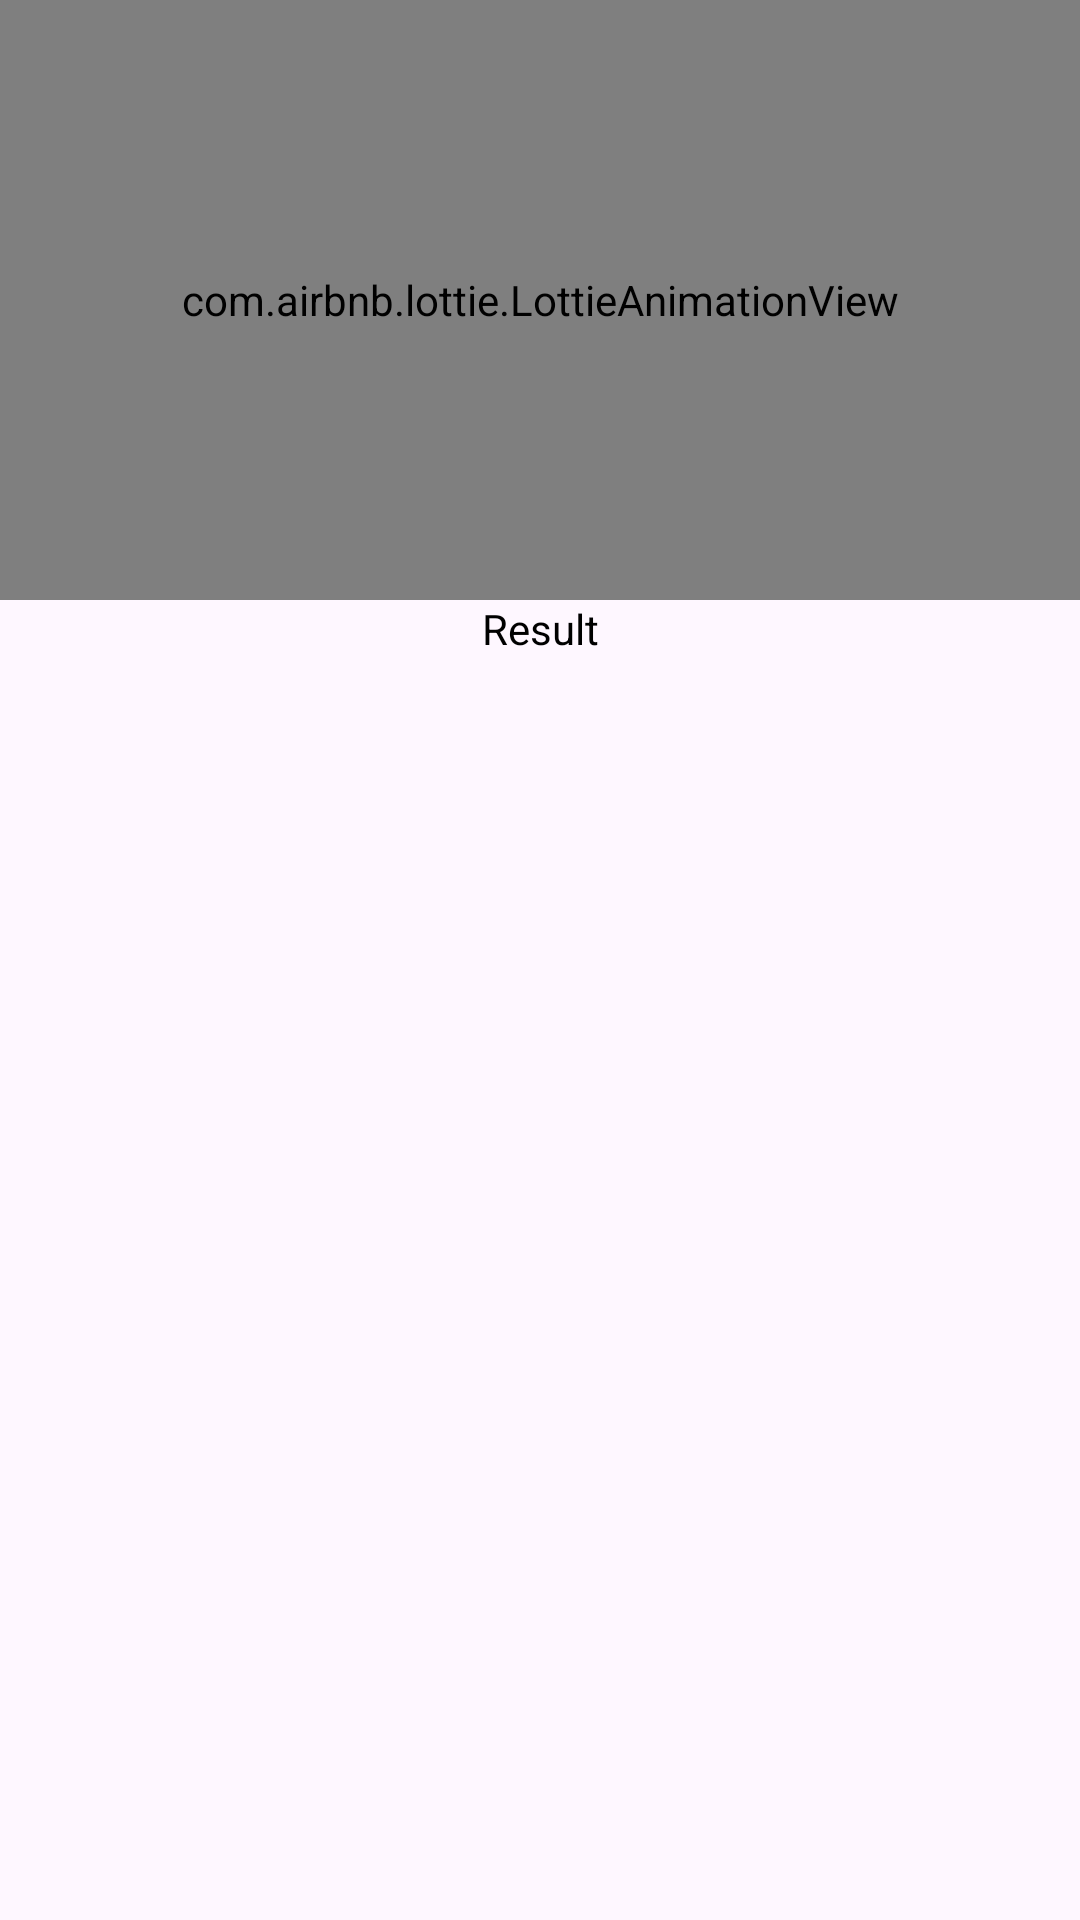

Produce the Android XML layout that renders to this screen, including the resource entries it uses.
<!-- AndroidManifest.xml: application theme Theme.Material3.Light.NoActionBar -->
<!-- res/layout/activity_result_image.xml -->
<?xml version="1.0" encoding="utf-8"?>
<androidx.constraintlayout.widget.ConstraintLayout xmlns:android="http://schemas.android.com/apk/res/android"
    xmlns:app="http://schemas.android.com/apk/res-auto"
    xmlns:tools="http://schemas.android.com/tools"
    android:layout_width="match_parent"
    android:layout_height="wrap_content"
    tools:context=".ResultImage">

    <ScrollView
        android:layout_width="match_parent"
        android:layout_height="wrap_content"
        app:layout_constraintEnd_toEndOf="parent"
        app:layout_constraintStart_toStartOf="parent"
        app:layout_constraintTop_toTopOf="parent"
        tools:ignore="MissingConstraints,ScrollViewCount">

        <androidx.constraintlayout.widget.ConstraintLayout
            android:layout_width="match_parent"
            android:layout_height="wrap_content">

            <com.airbnb.lottie.LottieAnimationView
                android:id="@+id/lottieAnimationView"
                android:layout_width="match_parent"
                android:layout_height="200dp"
                app:layout_constraintEnd_toEndOf="parent"
                app:layout_constraintHorizontal_bias="1.0"
                app:layout_constraintStart_toStartOf="parent"
                app:layout_constraintTop_toTopOf="parent"
                app:lottie_autoPlay="true"
                app:lottie_loop="true"
                app:lottie_rawRes="@raw/inside_upload_image" />

            <TextView
                android:id="@+id/text"
                android:layout_width="0dp"
                android:layout_height="wrap_content"
                android:gravity="start"
                android:text="@string/result"
                android:layout_marginHorizontal="10dp"
                android:textColor="@color/black"
                app:layout_constraintBottom_toBottomOf="parent"
                app:layout_constraintEnd_toEndOf="parent"
                app:layout_constraintStart_toStartOf="parent"
                app:layout_constraintTop_toBottomOf="@+id/lottieAnimationView"
                app:layout_constraintWidth_default="wrap"
                tools:ignore="MissingConstraints" />


        </androidx.constraintlayout.widget.ConstraintLayout>

    </ScrollView>

</androidx.constraintlayout.widget.ConstraintLayout>
<!-- resources referenced by this layout -->
<resources>
  <color name="black">#FF000000</color>
  <string name="result">Result</string>
</resources>
